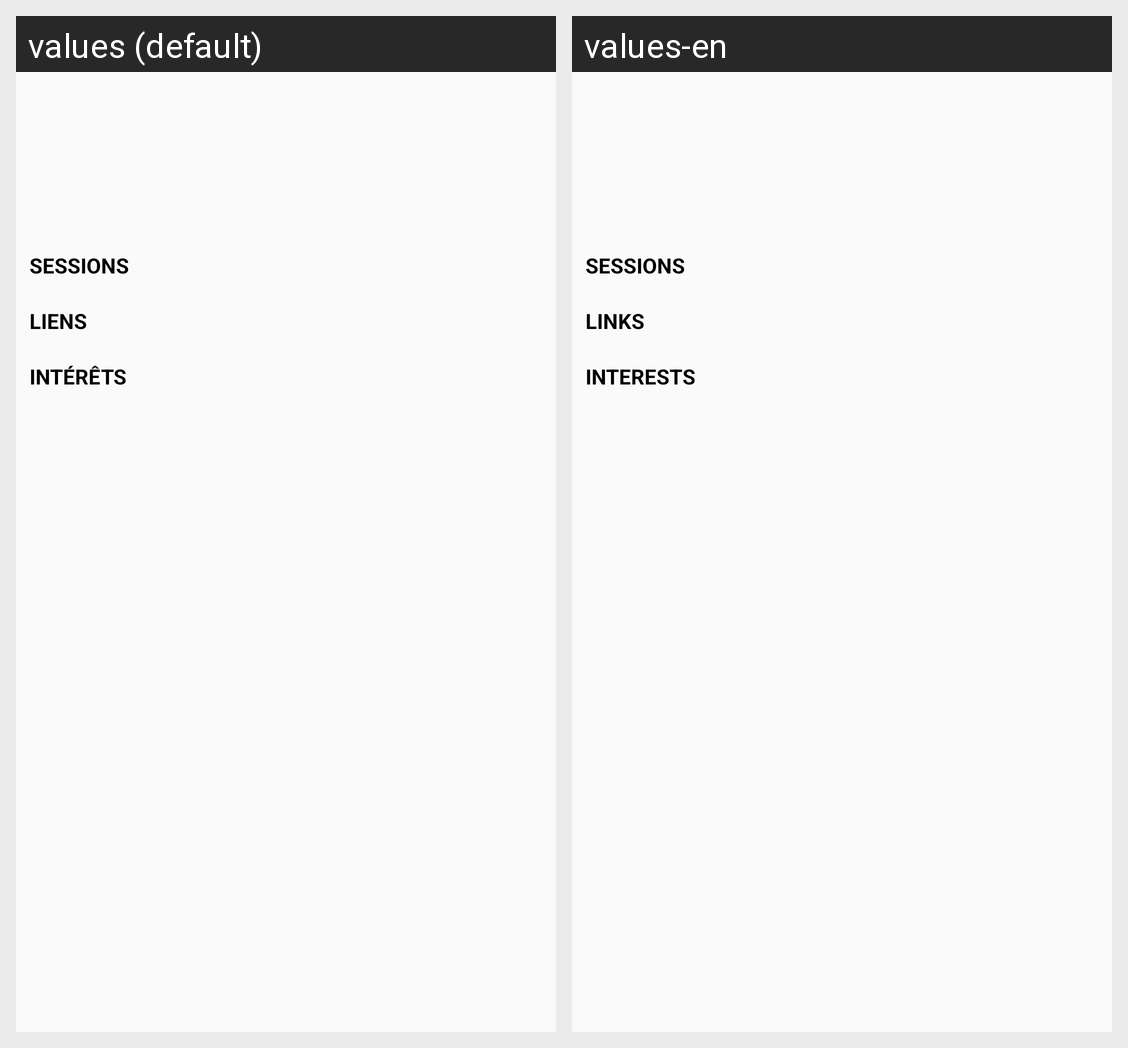

For this localized Android screen grid, give each drawn string resource with its value in every locale shown.
Android screen res/layout/fragment_people.xml rendered under 2 locales, left to right: values (default), values-en. Device: Nexus 5 (rendered at 1080×1920; each locale shown at half size, 540×960, under a caption strip naming it); theme AppTheme.
Strings drawn on this screen, with the default value and each locale's value (text and hints the layout hard-codes, and strings that could not be matched under every locale, appear in the picture but are not listed):

description_sessions
  values: Sessions
  values-en: Sessions  [not translated; the default value is used]

description_liens
  values: Liens
  values-en: Links

description_interet
  values: Intérêts
  values-en: Interests
